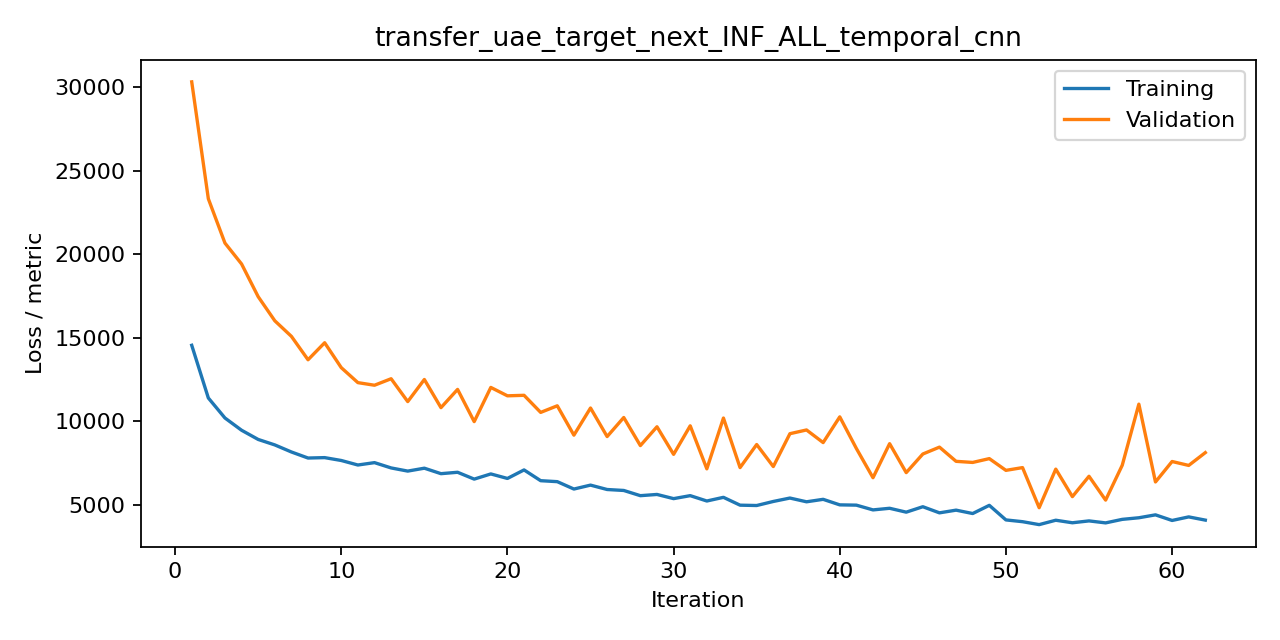

The table this chart was drawn from, first rows:
iteration, train, valid, metric
1, 14557, 30323, mse
2, 11402, 23326, mse
3, 10204, 20674, mse
4, 9471, 19423, mse
5, 8920, 17465, mse
6, 8593, 16023, mse
7, 8170, 15090, mse
8, 7808, 13690, mse
9, 7833, 14709, mse
10, 7661, 13218, mse
11, 7391, 12321, mse
12, 7533, 12165, mse
13, 7215, 12554, mse
14, 7026, 11186, mse
15, 7200, 12509, mse
16, 6872, 10824, mse
17, 6956, 11916, mse
18, 6546, 9987, mse
19, 6856, 12034, mse
20, 6586, 11532, mse
21, 7097, 11562, mse
22, 6452, 10539, mse
23, 6394, 10935, mse
24, 5952, 9177, mse
25, 6187, 10803, mse
26, 5924, 9093, mse
27, 5867, 10233, mse
28, 5555, 8553, mse
29, 5628, 9680, mse
30, 5378, 8028, mse
31, 5557, 9738, mse
32, 5236, 7161, mse
33, 5456, 10201, mse
34, 4987, 7235, mse
35, 4966, 8616, mse
36, 5209, 7299, mse
37, 5413, 9265, mse
38, 5189, 9488, mse
39, 5336, 8733, mse
40, 5005, 10273, mse
41, 4988, 8380, mse
42, 4703, 6630, mse
43, 4801, 8668, mse
44, 4569, 6935, mse
45, 4894, 8049, mse
46, 4527, 8460, mse
47, 4689, 7611, mse
48, 4487, 7545, mse
49, 4977, 7773, mse
50, 4104, 7070, mse
51, 3998, 7235, mse
52, 3823, 4835, mse
53, 4085, 7145, mse
54, 3933, 5497, mse
55, 4045, 6716, mse
56, 3926, 5290, mse
57, 4137, 7375, mse
58, 4233, 11033, mse
59, 4407, 6376, mse
60, 4072, 7601, mse
... 2 more rows
